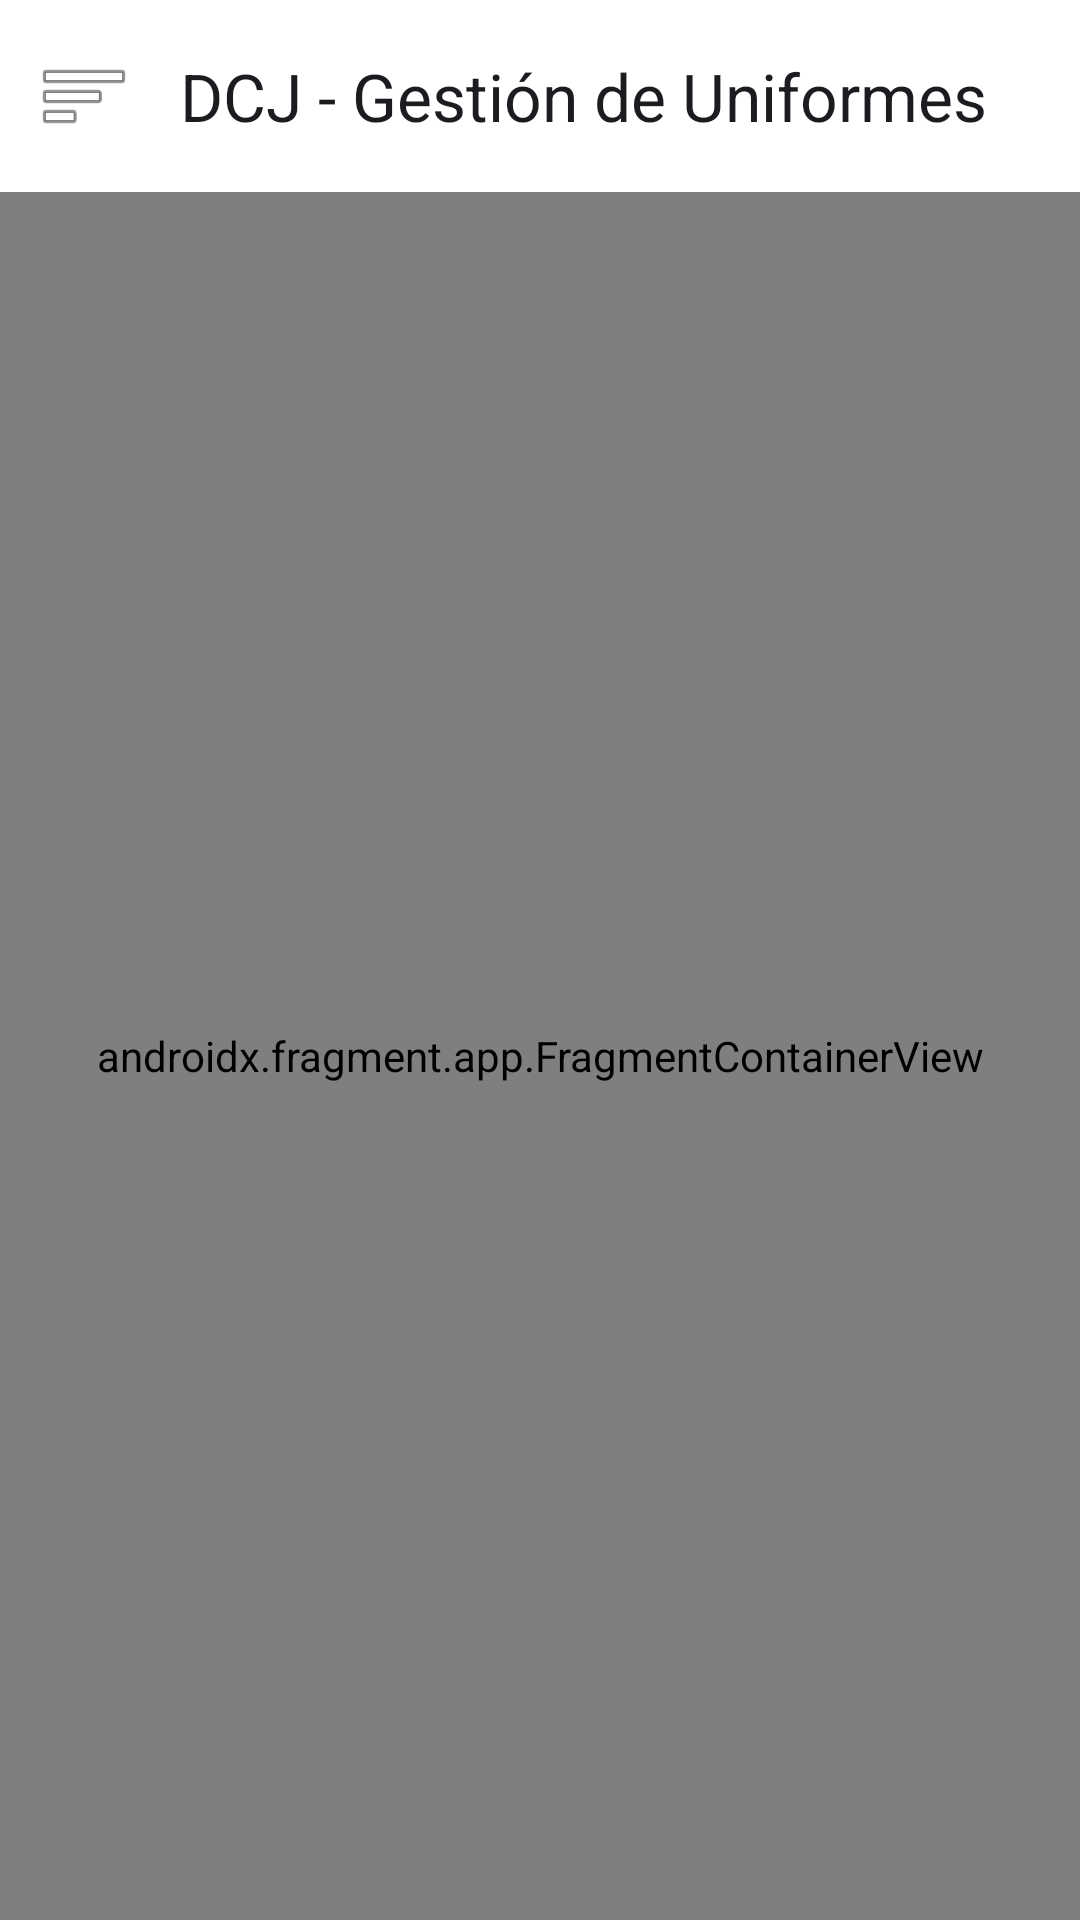

Write the Android layout XML for this screen, with the resource values it uses.
<!-- AndroidManifest.xml: application theme Theme.Uniformes -->
<!-- res/layout/activity_main.xml -->
<?xml version="1.0" encoding="utf-8"?>
<androidx.drawerlayout.widget.DrawerLayout xmlns:android="http://schemas.android.com/apk/res/android"
    xmlns:app="http://schemas.android.com/apk/res-auto"
    xmlns:tools="http://schemas.android.com/tools"
    android:id="@+id/drawer_layout"
    android:layout_width="match_parent"
    android:layout_height="match_parent"
    tools:context=".MainActivity">

    <LinearLayout
        android:layout_width="match_parent"
        android:layout_height="match_parent"
        android:orientation="vertical">

        <com.google.android.material.appbar.MaterialToolbar
            android:id="@+id/toolbar"
            android:layout_width="match_parent"
            android:layout_height="?attr/actionBarSize"
            android:background="@color/white"
            app:navigationIcon="@android:drawable/ic_menu_sort_by_size"
            app:title="@string/app_name" />

        <androidx.fragment.app.FragmentContainerView
            android:id="@+id/nav_host_fragment"
            android:name="androidx.navigation.fragment.NavHostFragment"
            android:layout_width="match_parent"
            android:layout_height="0dp"
            android:layout_weight="1"
            app:defaultNavHost="true"
            app:navGraph="@navigation/nav_graph" />
    </LinearLayout>

    <com.google.android.material.navigation.NavigationView
        android:id="@+id/nav_view"
        android:layout_width="wrap_content"
        android:layout_height="match_parent"
        android:layout_gravity="start"
        android:background="@color/white"
        app:headerLayout="@layout/nav_header"
        app:itemIconTint="@color/gray_700"
        app:itemTextColor="@color/gray_700"
        app:menu="@menu/drawer_menu" />

</androidx.drawerlayout.widget.DrawerLayout>
<!-- res/layout/nav_header.xml (included above) -->
<?xml version="1.0" encoding="utf-8"?>
<LinearLayout xmlns:android="http://schemas.android.com/apk/res/android"
    android:layout_width="match_parent"
    android:layout_height="wrap_content"
    android:orientation="vertical"
    android:padding="20dp">

    <ImageView
        android:layout_width="160dp"
        android:layout_height="wrap_content"
        android:adjustViewBounds="true"
        android:contentDescription="@string/logo_desc"
        android:src="@drawable/logo" />

    <TextView
        android:id="@+id/tvNavUsuario"
        style="@style/Text.Value"
        android:layout_width="wrap_content"
        android:layout_height="wrap_content"
        android:layout_marginTop="12dp" />

    <TextView
        android:id="@+id/tvNavRol"
        style="@style/Text.Label"
        android:layout_width="wrap_content"
        android:layout_height="wrap_content" />
</LinearLayout>
<!-- resources referenced by this layout -->
<resources>
  <color name="gray_700">#374151</color>
  <color name="white">#ffffff</color>
  <!-- drawable logo: png bitmap (drawable-nodpi, 24013 bytes) -->
  <string name="app_name">DCJ - Gestión de Uniformes</string>
  <string name="logo_desc">Diseños y Confecciones Juanita</string>
  <style name="Text.Label">
          <item name="android:textSize">12sp</item>
          <item name="android:textColor">@color/gray_500</item>
      </style>
  <style name="Text.Value">
          <item name="android:textSize">14sp</item>
          <item name="android:textStyle">bold</item>
          <item name="android:textColor">@color/gray_900</item>
      </style>
  <style name="Theme.Uniformes" parent="Theme.Material3.Light.NoActionBar">
          <item name="colorPrimary">@color/brand_600</item>
          <item name="colorOnPrimary">@color/white</item>
          <item name="colorPrimaryContainer">@color/brand_100</item>
          <item name="colorOnPrimaryContainer">@color/brand_800</item>
          <item name="android:colorBackground">@color/gray_50</item>
          <item name="colorSurface">@color/white</item>
          <item name="android:statusBarColor">@color/white</item>
          <item name="android:windowLightStatusBar">true</item>
      </style>
  <color name="gray_500">#6b7280</color>
  <color name="gray_900">#111827</color>
  <color name="brand_600">#279fbe</color>
  <color name="brand_100">#d5eff6</color>
  <color name="brand_800">#16586a</color>
  <color name="gray_50">#f9fafb</color>
</resources>
